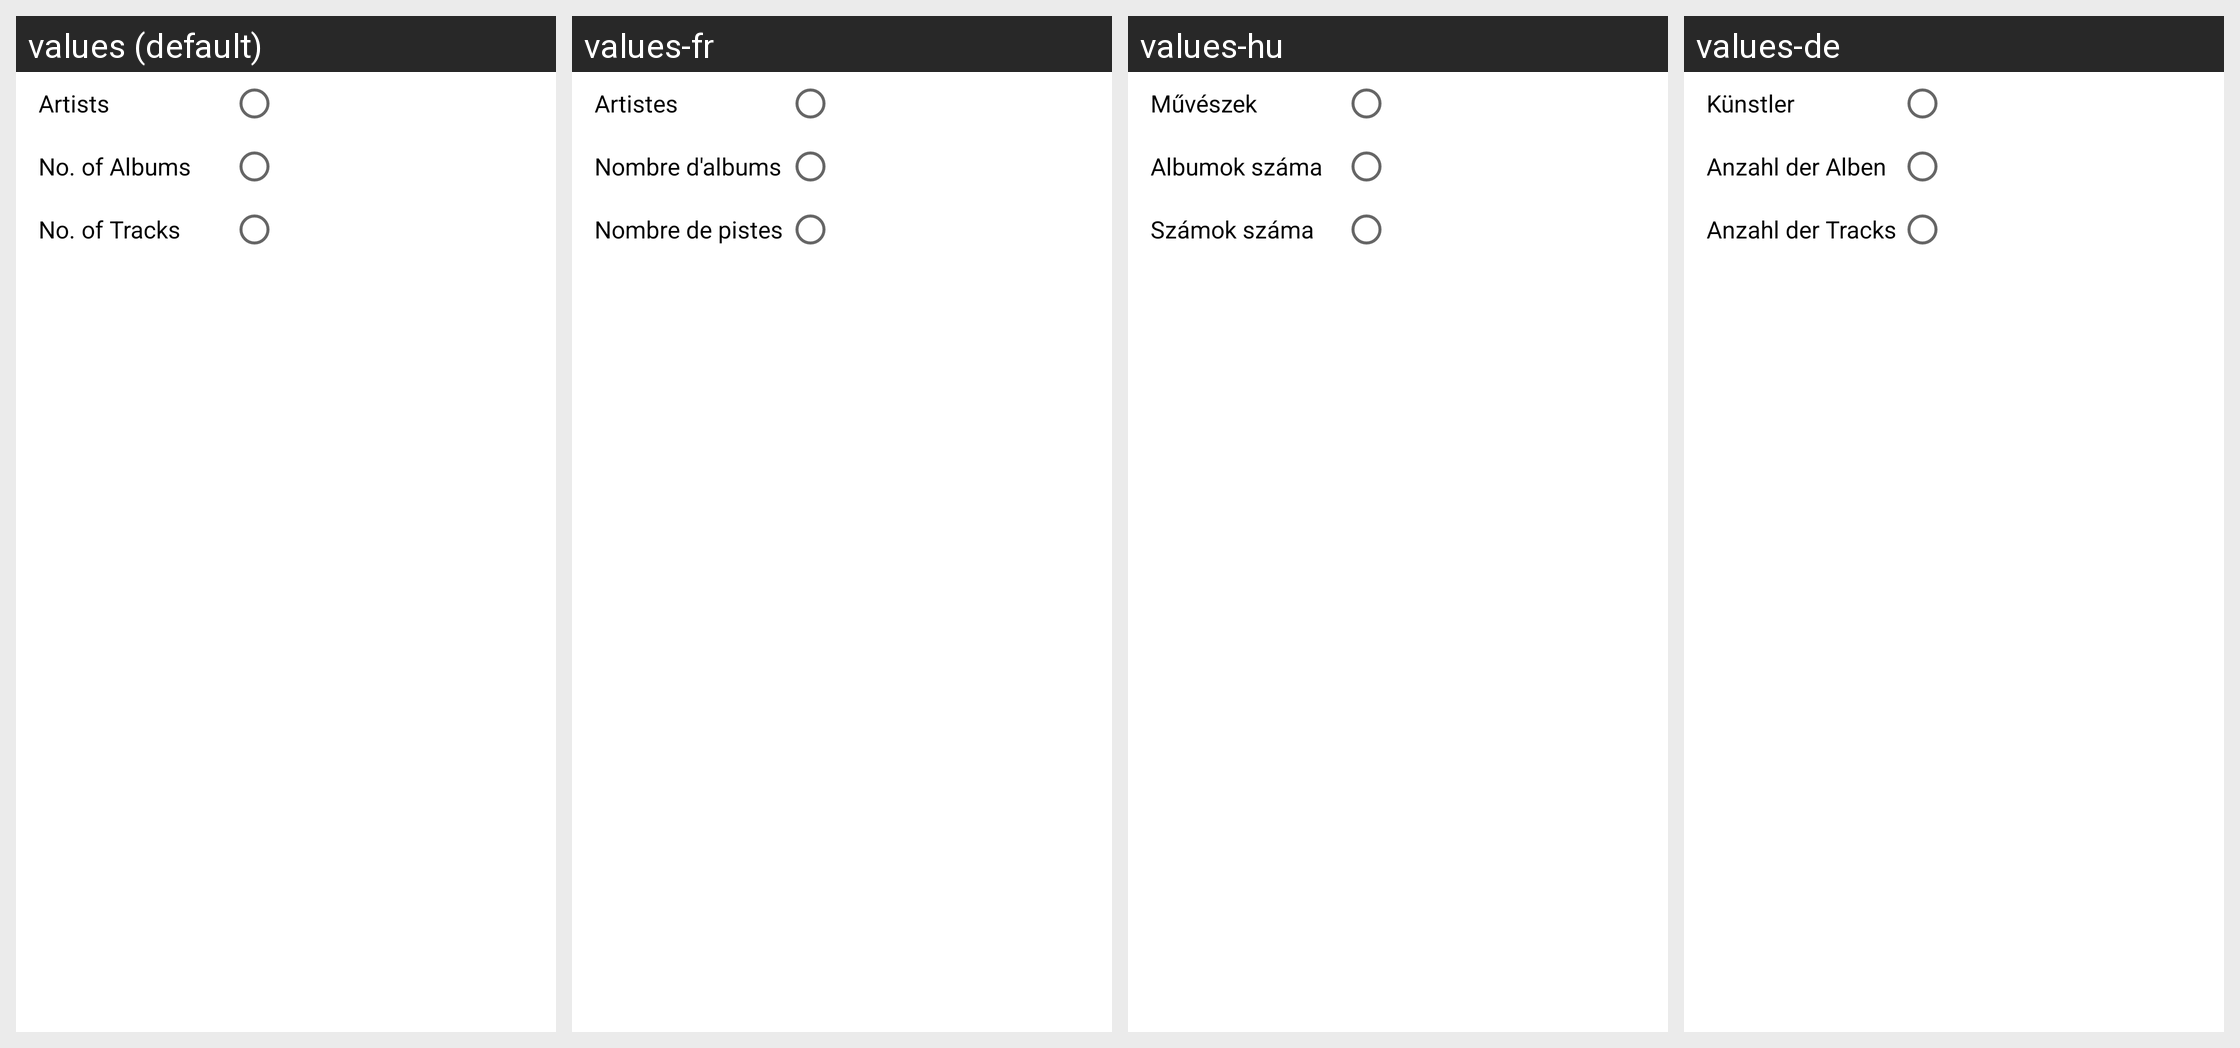

Locale-by-locale string values for the Android screen shown in this grid:
Android screen res/layout/layout_menu_artists.xml rendered under 4 locales, left to right: values (default), values-fr, values-hu, values-de. Device: Nexus 5 (rendered at 1080×1920; each locale shown at half size, 540×960, under a caption strip naming it); theme AppTheme.
Other locales in the repository, not shown: values-af, values-ar, values-az, values-be, values-bg, values-bn, values-ca, values-cs, values-da, values-el, values-en, values-es, values-es-rES, values-es-rUS, values-et, values-eu, values-fa, values-fi, values-fil, values-hi, values-hi-rIN, values-hr, values-hy, values-id, values-in, values-is, values-it, values-iw, values-ja, values-km, values-kn, values-ko, values-lo, values-lt, values-lv, values-mk, values-ml, values-mn, values-mr, values-ms, values-my, values-nb, values-ne, values-nl, values-pl, values-pt, values-pt-rBR, values-pt-rPT, values-ro, values-ru, values-si, values-sk, values-sl, values-sr, values-sv, values-sw, values-te, values-th, values-tl, values-tr, values-uk, values-vi, values-zh-rCN, values-zh-rTW, values-zu.
Strings drawn on this screen, with the default value and each locale's value (text and hints the layout hard-codes, and strings that could not be matched under every locale, appear in the picture but are not listed):

tab_artist_title
  values: Artists
  values-fr: Artistes
  values-hu: Művészek
  values-de: Künstler

lbl_no_of_albums
  values: No. of Albums
  values-fr: Nombre d'albums
  values-hu: Albumok száma
  values-de: Anzahl der Alben

lbl_no_of_tracks
  values: No. of Tracks
  values-fr: Nombre de pistes
  values-hu: Számok száma
  values-de: Anzahl der Tracks
